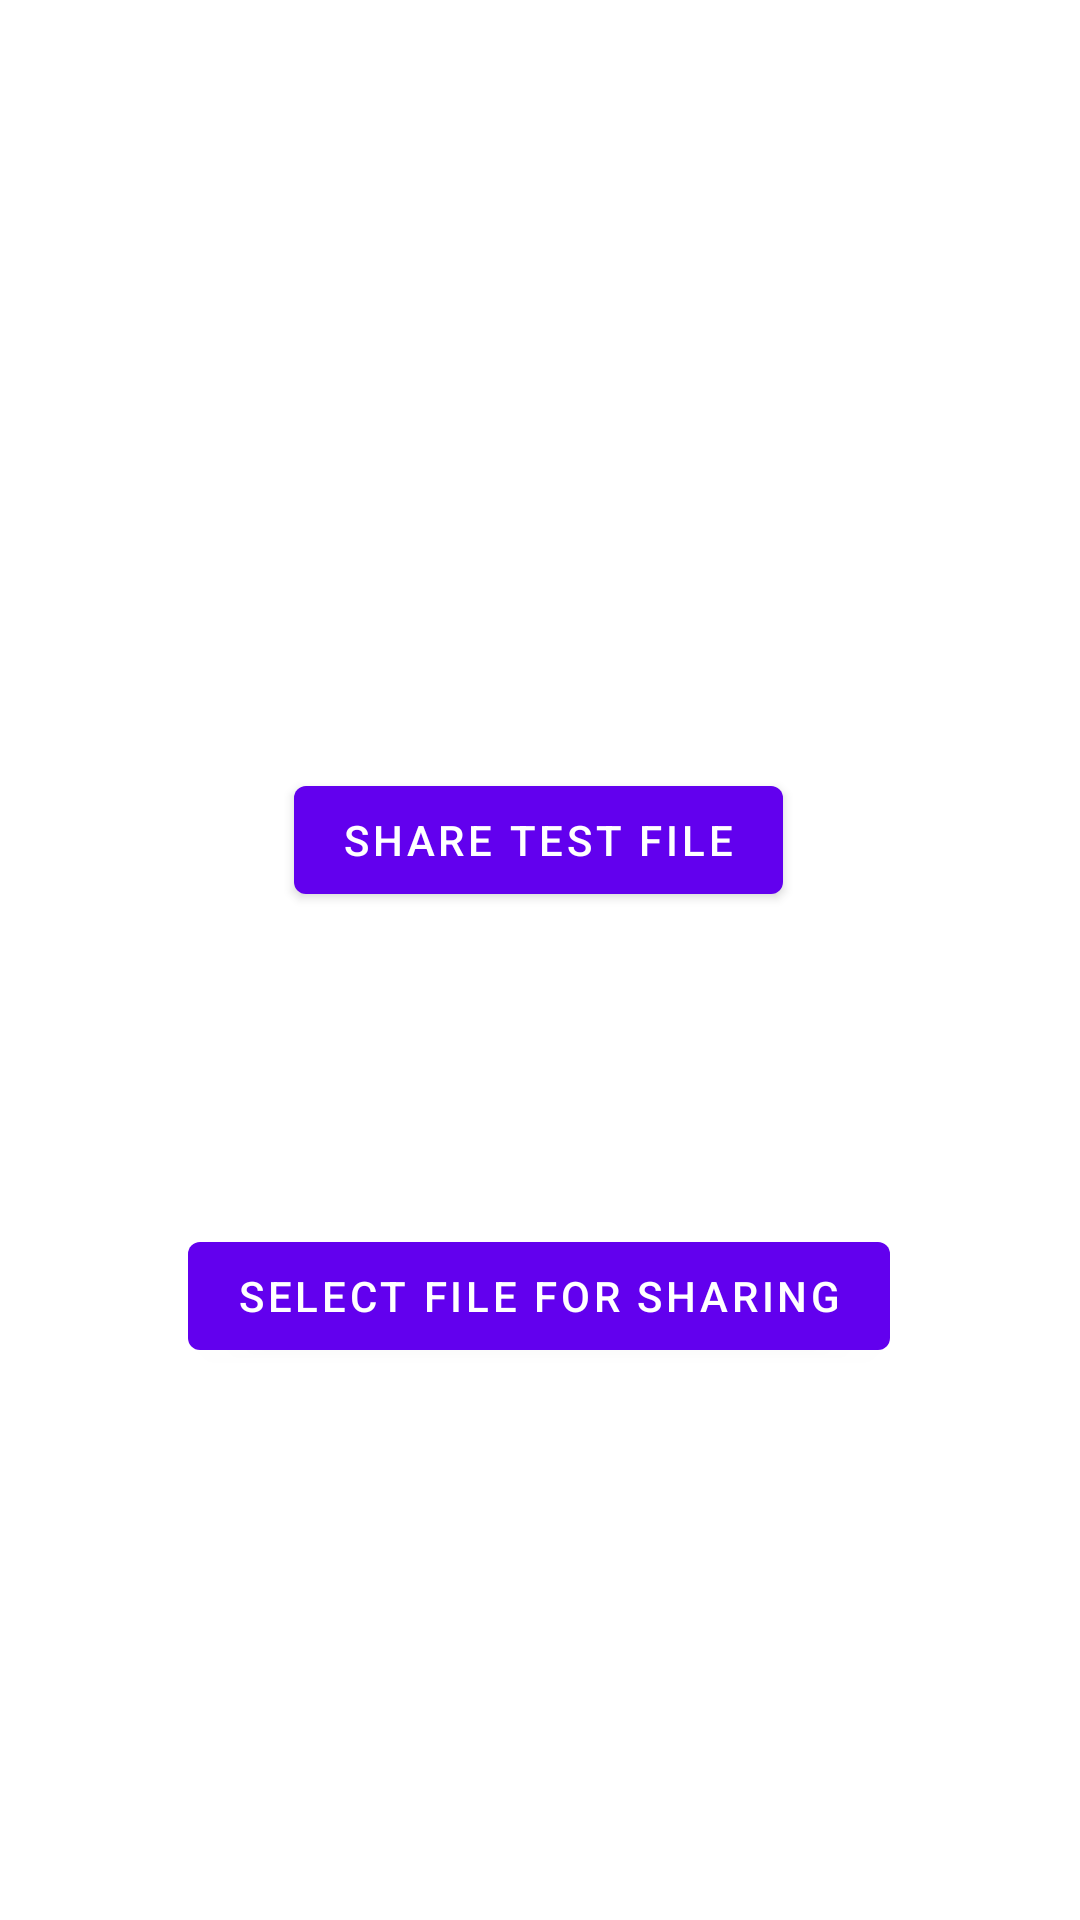

Write the Android layout XML for this screen, with the resource values it uses.
<!-- AndroidManifest.xml: application theme Theme.SharingTestApp -->
<!-- res/layout/fragment_first.xml -->
<?xml version="1.0" encoding="utf-8"?>
<androidx.constraintlayout.widget.ConstraintLayout xmlns:android="http://schemas.android.com/apk/res/android"
    xmlns:app="http://schemas.android.com/apk/res-auto"
    xmlns:tools="http://schemas.android.com/tools"
    android:layout_width="match_parent"
    android:layout_height="match_parent"
    tools:context=".FirstFragment">

    <Button
        android:id="@+id/shareFileButton"
        android:layout_width="wrap_content"
        android:layout_height="wrap_content"
        android:layout_marginBottom="80dp"
        android:onClick="onClick"
        android:text="Share test file"
        app:layout_constraintBottom_toBottomOf="parent"
        app:layout_constraintEnd_toEndOf="parent"
        app:layout_constraintHorizontal_bias="0.498"
        app:layout_constraintStart_toStartOf="parent"
        app:layout_constraintTop_toTopOf="parent" />

    <Button
        android:id="@+id/shareUrlButton"
        android:layout_width="wrap_content"
        android:layout_height="wrap_content"
        android:layout_marginBottom="80dp"
        android:onClick="onClick"
        android:text="Select file for sharing"
        app:layout_constraintBottom_toBottomOf="parent"
        app:layout_constraintEnd_toEndOf="parent"
        app:layout_constraintHorizontal_bias="0.498"
        app:layout_constraintStart_toStartOf="parent"
        app:layout_constraintTop_toBottomOf="@+id/shareFileButton" />

</androidx.constraintlayout.widget.ConstraintLayout>
<!-- resources referenced by this layout -->
<resources>
  <style name="Theme.SharingTestApp" parent="Theme.MaterialComponents.DayNight.DarkActionBar">
          
          <item name="colorPrimary">@color/purple_500</item>
          <item name="colorPrimaryVariant">@color/purple_700</item>
          <item name="colorOnPrimary">@color/white</item>
          
          <item name="colorSecondary">@color/teal_200</item>
          <item name="colorSecondaryVariant">@color/teal_700</item>
          <item name="colorOnSecondary">@color/black</item>
          
          <item name="android:statusBarColor">?attr/colorPrimaryVariant</item>
          
      </style>
  <!-- not gathered from this repository: default colours our renderer supplied (Android Studio template values) -->
  <color name="purple_500">#FF6200EE</color>
  <color name="purple_700">#FF3700B3</color>
  <color name="teal_200">#FF03DAC5</color>
  <color name="teal_700">#FF018786</color>
  <color name="black">#FF000000</color>
  <color name="white">#FFFFFFFF</color>
</resources>
